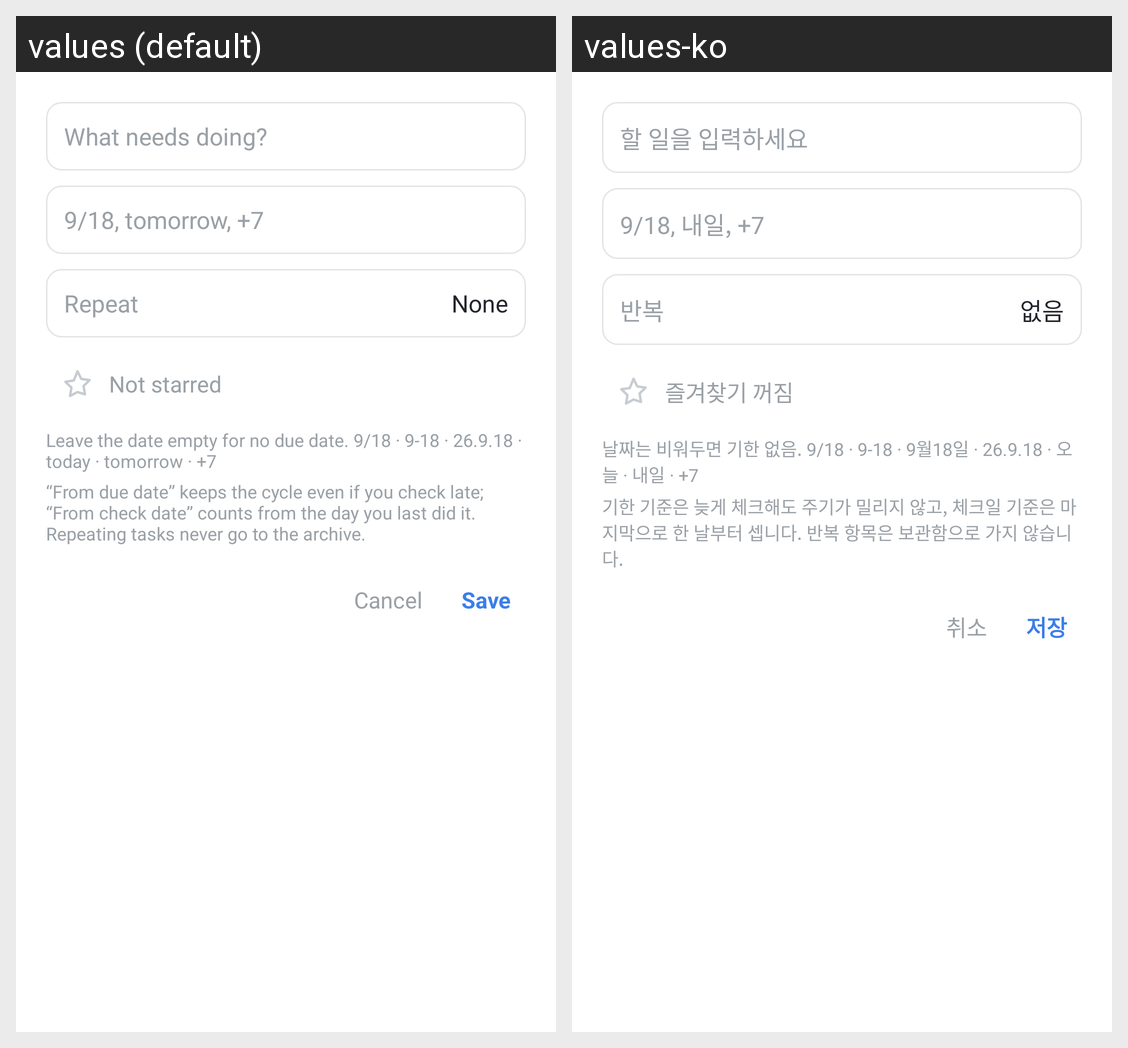

For this localized Android screen grid, give each drawn string resource with its value in every locale shown.
Android screen res/layout/activity_edit.xml rendered under 2 locales, left to right: values (default), values-ko. Device: Nexus 5 (rendered at 1080×1920; each locale shown at half size, 540×960, under a caption strip naming it); theme AppTheme.
Strings drawn on this screen, with the default value and each locale's value (text and hints the layout hard-codes, and strings that could not be matched under every locale, appear in the picture but are not listed):

hint_task
  values: What needs doing?
  values-ko: 할 일을 입력하세요

hint_date
  values: 9/18, tomorrow, +7
  values-ko: 9/18, 내일, +7

repeat
  values: Repeat
  values-ko: 반복

repeat_none
  values: None
  values-ko: 없음

star_hint_off
  values: Not starred
  values-ko: 즐겨찾기 꺼짐

date_help
  values: Leave the date empty for no due date. 9/18 · 9-18 · 26.9.18 · today · tomorrow · +7
  values-ko: 날짜는 비워두면 기한 없음. 9/18 · 9-18 · 9월18일 · 26.9.18 · 오늘 · 내일 · +7

repeat_help
  values: “From due date” keeps the cycle even if you check late; “From check date” counts from the day you last did it. Repeating tasks never go to the archive.
  values-ko: 기한 기준은 늦게 체크해도 주기가 밀리지 않고, 체크일 기준은 마지막으로 한 날부터 셉니다. 반복 항목은 보관함으로 가지 않습니다.

cancel
  values: Cancel
  values-ko: 취소

save
  values: Save
  values-ko: 저장
